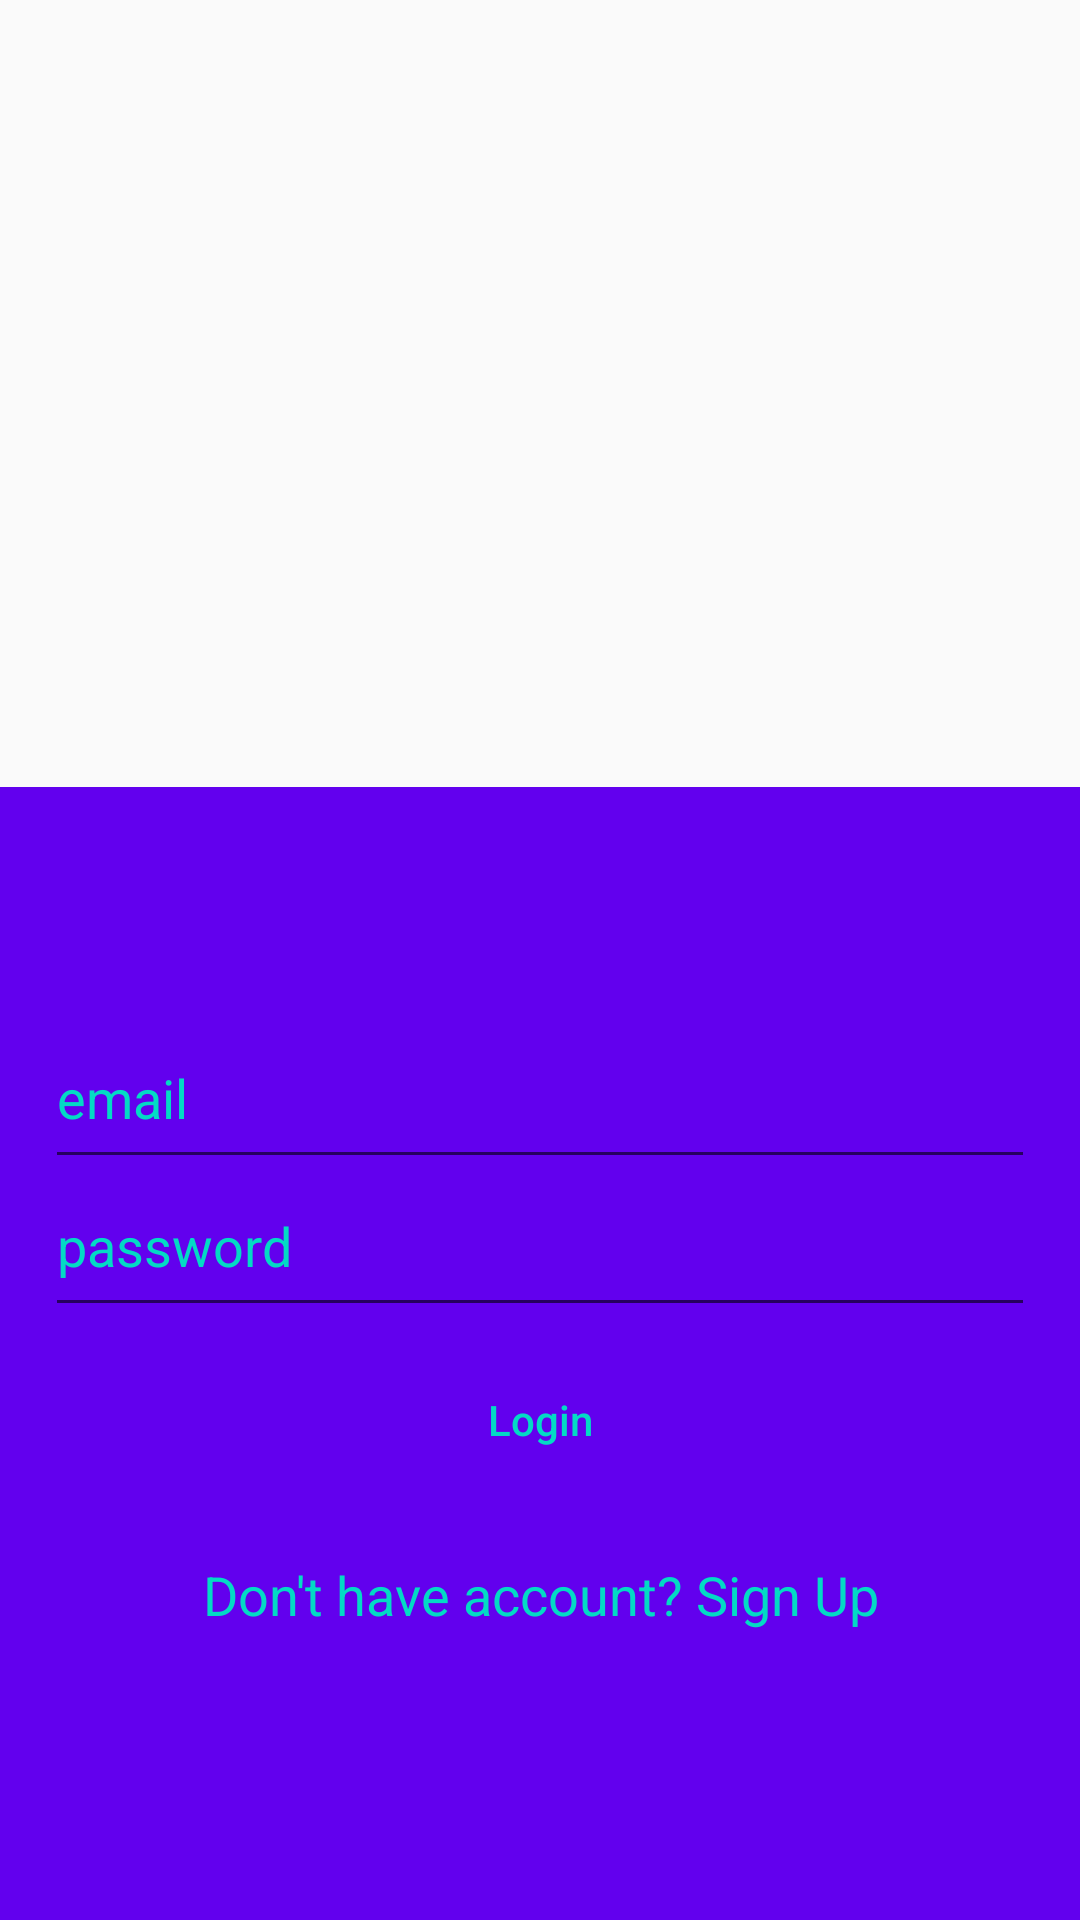

Layout XML and referenced resources for this Android screen:
<!-- AndroidManifest.xml: application theme AppTheme -->
<!-- res/layout/activity_main.xml -->
<?xml version="1.0" encoding="utf-8"?>
<LinearLayout
    xmlns:android="http://schemas.android.com/apk/res/android"
    xmlns:app="http://schemas.android.com/apk/res-auto"
    xmlns:tools="http://schemas.android.com/tools"
    android:layout_width="match_parent"
    android:layout_height="match_parent"
    android:orientation="vertical"
    tools:context=".MainActivity">

    <RelativeLayout
        android:layout_width="match_parent"
        android:layout_height="wrap_content"
        android:layout_weight="1">

        <ImageView
            android:layout_width="85dp"
            android:layout_height="100dp"
            android:layout_centerHorizontal="true"
            android:layout_centerVertical="true"
            android:background="@drawable/app_logo" />

    </RelativeLayout>


    <RelativeLayout
        android:layout_width="match_parent"
        android:layout_height="wrap_content"
        android:layout_weight="1"
        android:background="@color/colorPrimary">

        <LinearLayout
            android:layout_width="match_parent"
            android:layout_height="wrap_content"
            android:layout_centerVertical="true"
            android:orientation="vertical"
            android:paddingLeft="15dp"
            android:paddingRight="15dp">


            <EditText
                android:id="@+id/editTextEmail"
                android:layout_width="match_parent"
                android:layout_height="wrap_content"
                android:fontFamily="sans-serif"
                android:hint="email"
                android:inputType="textEmailAddress"
                android:paddingBottom="15dp"
                android:textColorHint="@color/colorAccent" />

            <EditText
                android:id="@+id/editTextPassword"
                android:layout_width="match_parent"
                android:layout_height="wrap_content"
                android:fontFamily="sans-serif"
                android:hint="password"
                android:inputType="textPassword"
                android:paddingBottom="15dp"
                android:textColorHint="@color/colorAccent" />

            <Button
                android:id="@+id/buttonLogin"
                android:layout_width="match_parent"
                android:layout_height="wrap_content"
                android:layout_gravity="center"
                android:layout_margin="7dp"
                android:background="@drawable/rounded_button_transparent"
                android:text="Login"
                android:textAllCaps="false"
                android:textColor="@color/colorAccent" />

            <TextView
                android:id="@+id/textViewSignup"
                android:layout_width="match_parent"
                android:layout_height="wrap_content"
                android:padding="15dp"
                android:text="Don't have account? Sign Up"
                android:textAlignment="center"
                android:textAppearance="@style/Base.TextAppearance.AppCompat.Medium"
                android:textColor="@color/colorAccent" />


        </LinearLayout>

        <ProgressBar
            android:id="@+id/progressbar"
            android:layout_width="wrap_content"
            android:layout_height="wrap_content"
            android:layout_centerHorizontal="true"
            android:layout_centerVertical="true"
            android:visibility="gone" />
    </RelativeLayout>

</LinearLayout>
<!-- resources referenced by this layout -->
<resources>
  <style name="AppTheme" parent="Theme.AppCompat.Light.NoActionBar">
          
          <item name="colorPrimary">@color/colorPrimary</item>
          <item name="colorPrimaryDark">@color/colorPrimaryDark</item>
          <item name="colorAccent">@color/colorAccent</item>
  
          <item name="windowActionBar">false</item>
  
      </style>
  <!-- not gathered from this repository: default colours our renderer supplied (Android Studio template values) -->
  <color name="colorPrimary">#FF6200EE</color>
  <color name="colorPrimaryDark">#FF3700B3</color>
  <color name="colorAccent">#FF03DAC5</color>
</resources>
